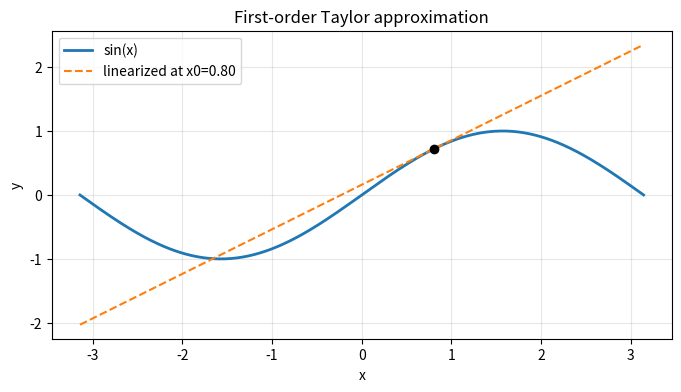
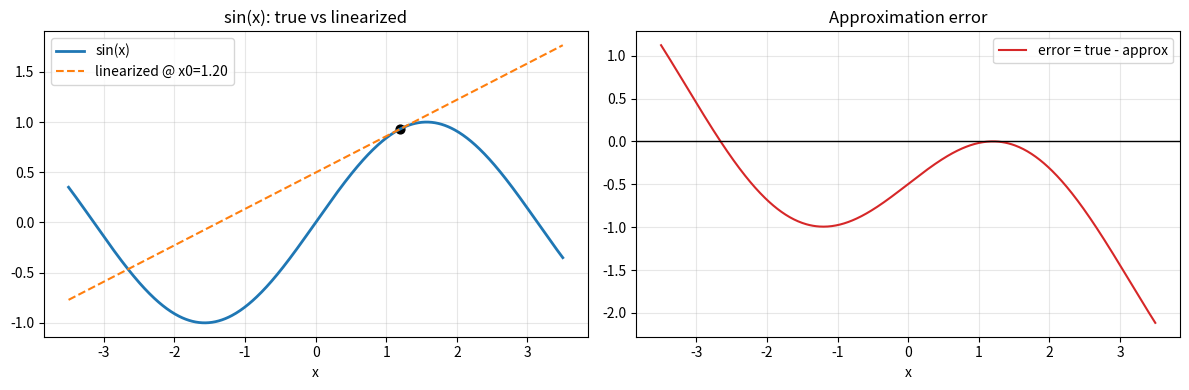
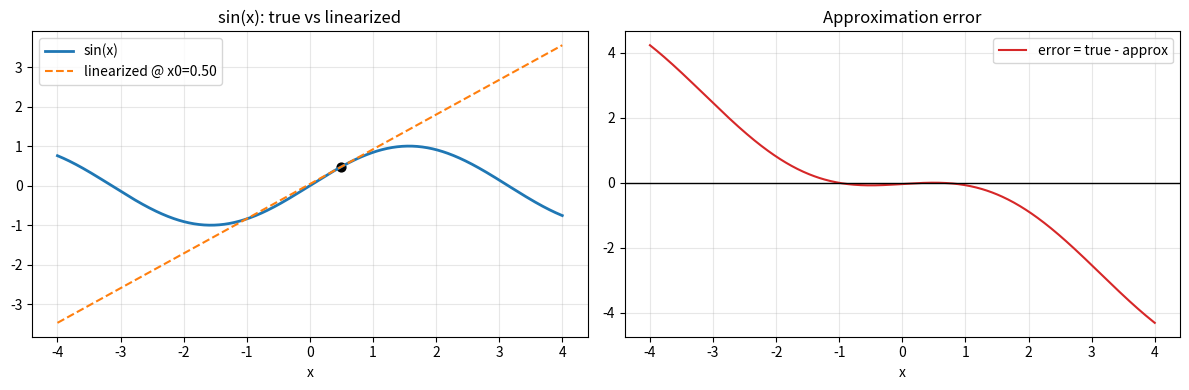
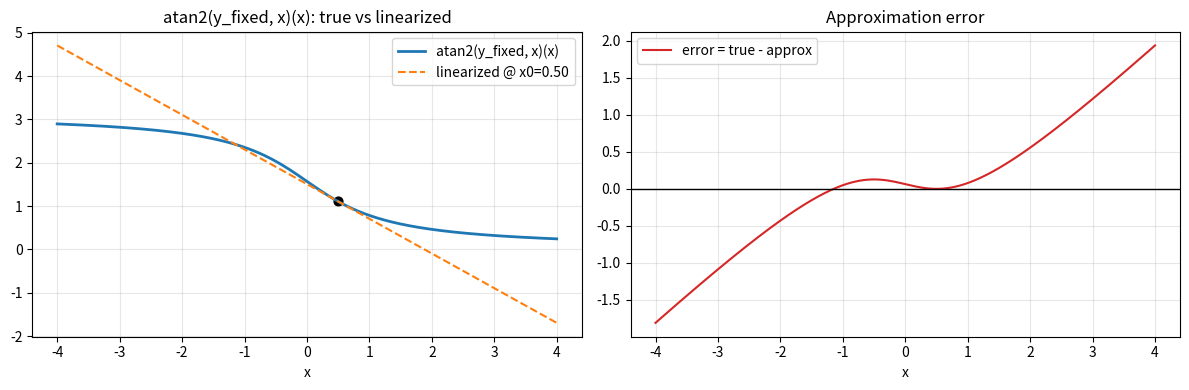
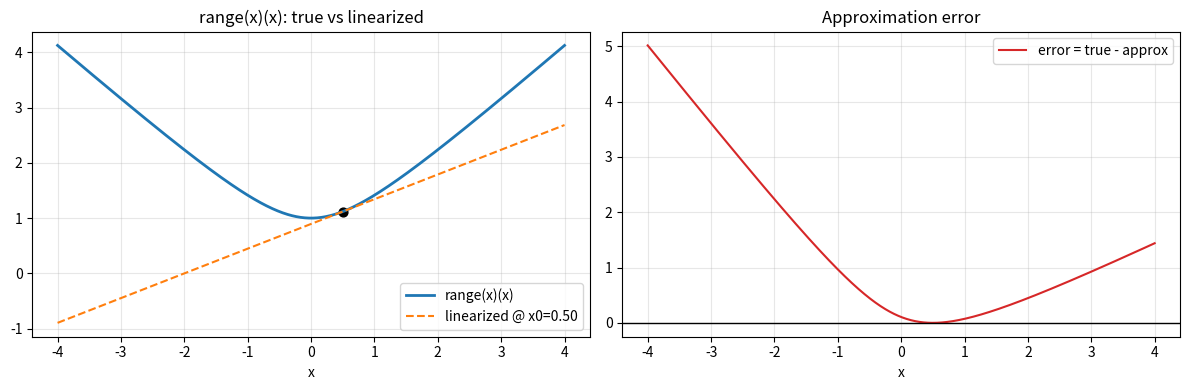

Reproduce these figures in Python, in order.
import numpy as np
import matplotlib.pyplot as plt

np.random.seed(7)
plt.rcParams["figure.figsize"] = (8, 4)


def taylor_first_order_scalar(f, df, x, x0):
    return f(x0) + df(x0) * (x - x0)

# Example: sin(x)
f = np.sin
df = np.cos
x = np.linspace(-np.pi, np.pi, 400)
x0 = 0.8

y_true = f(x)
y_lin = taylor_first_order_scalar(f, df, x, x0)

plt.plot(x, y_true, label="sin(x)", linewidth=2)
plt.plot(x, y_lin, "--", label=f"linearized at x0={x0:.2f}")
plt.scatter([x0], [f(x0)], color="k", zorder=5)
plt.title("First-order Taylor approximation")
plt.xlabel("x")
plt.ylabel("y")
plt.legend()
plt.grid(alpha=0.3)
plt.show()


def plot_function_and_error(name, f, df, x0, x_min=-3.5, x_max=3.5):
    x = np.linspace(x_min, x_max, 600)
    y = f(x)
    yhat = taylor_first_order_scalar(f, df, x, x0)
    err = y - yhat

    fig, axes = plt.subplots(1, 2, figsize=(12, 4))
    axes[0].plot(x, y, label=f"{name}(x)", linewidth=2)
    axes[0].plot(x, yhat, "--", label=f"linearized @ x0={x0:.2f}")
    axes[0].scatter([x0], [f(x0)], color="k", s=40)
    axes[0].set_title(f"{name}(x): true vs linearized")
    axes[0].set_xlabel("x")
    axes[0].legend()
    axes[0].grid(alpha=0.3)

    axes[1].plot(x, err, color="tab:red", label="error = true - approx")
    axes[1].axhline(0.0, color="k", linewidth=1)
    axes[1].set_title("Approximation error")
    axes[1].set_xlabel("x")
    axes[1].legend()
    axes[1].grid(alpha=0.3)
    plt.tight_layout()
    plt.show()

plot_function_and_error("sin", np.sin, np.cos, x0=1.2)


# --- Change these and rerun this cell ---
x0 = 0.5
y_fixed = 1.0
x_min, x_max = -4.0, 4.0

plot_function_and_error("sin", np.sin, np.cos, x0=x0, x_min=x_min, x_max=x_max)

def f_atan2(x):
    return np.arctan2(y_fixed, x)

def df_atan2(x):
    return -y_fixed / (x**2 + y_fixed**2)

plot_function_and_error("atan2(y_fixed, x)", f_atan2, df_atan2, x0=x0, x_min=x_min, x_max=x_max)

def f_range(x):
    return np.sqrt(x**2 + y_fixed**2)

def df_range(x):
    return x / np.sqrt(x**2 + y_fixed**2)

plot_function_and_error("range(x)", f_range, df_range, x0=x0, x_min=x_min, x_max=x_max)
